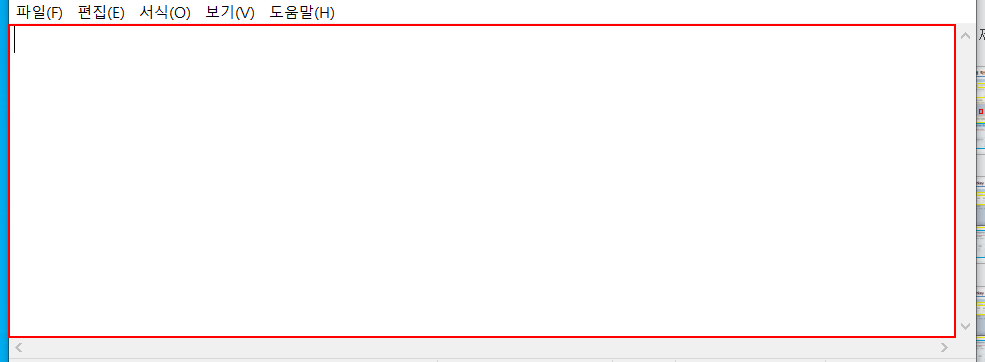
Workflow: 0103_T1

Step 1: click on the editable text '텍스트 편집' in window '제목 없음 - Windows 메모장' (notepad.exe)

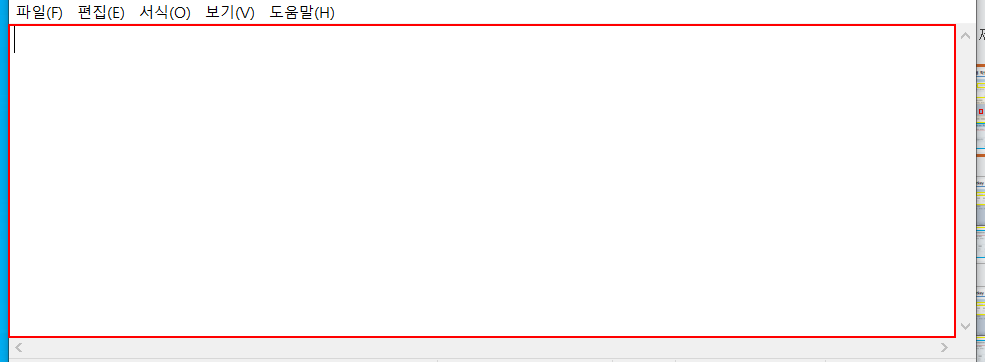
Step 2: Set Text 'editable text  텍스트 편집' on the editable text '텍스트 편집' in window '제목 없음 - Windows 메모장' (notepad.exe)

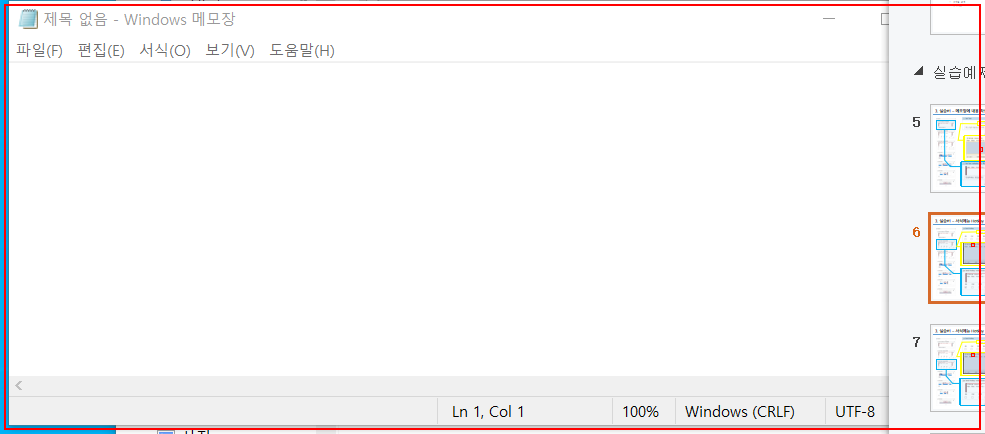
Step 3: type a value into the element in window '제목 없음 - Windows 메모장' (notepad.exe)

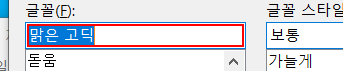
Step 4: Set Text 'Edit' in window '글꼴' (notepad.exe)

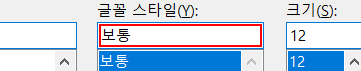
Step 5: Set Text 'Edit' in window '글꼴' (notepad.exe)

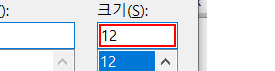
Step 6: Set Text 'Edit' in window '글꼴' (notepad.exe)

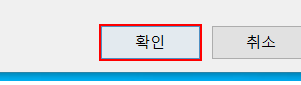
Step 7: click in window '글꼴' (notepad.exe)